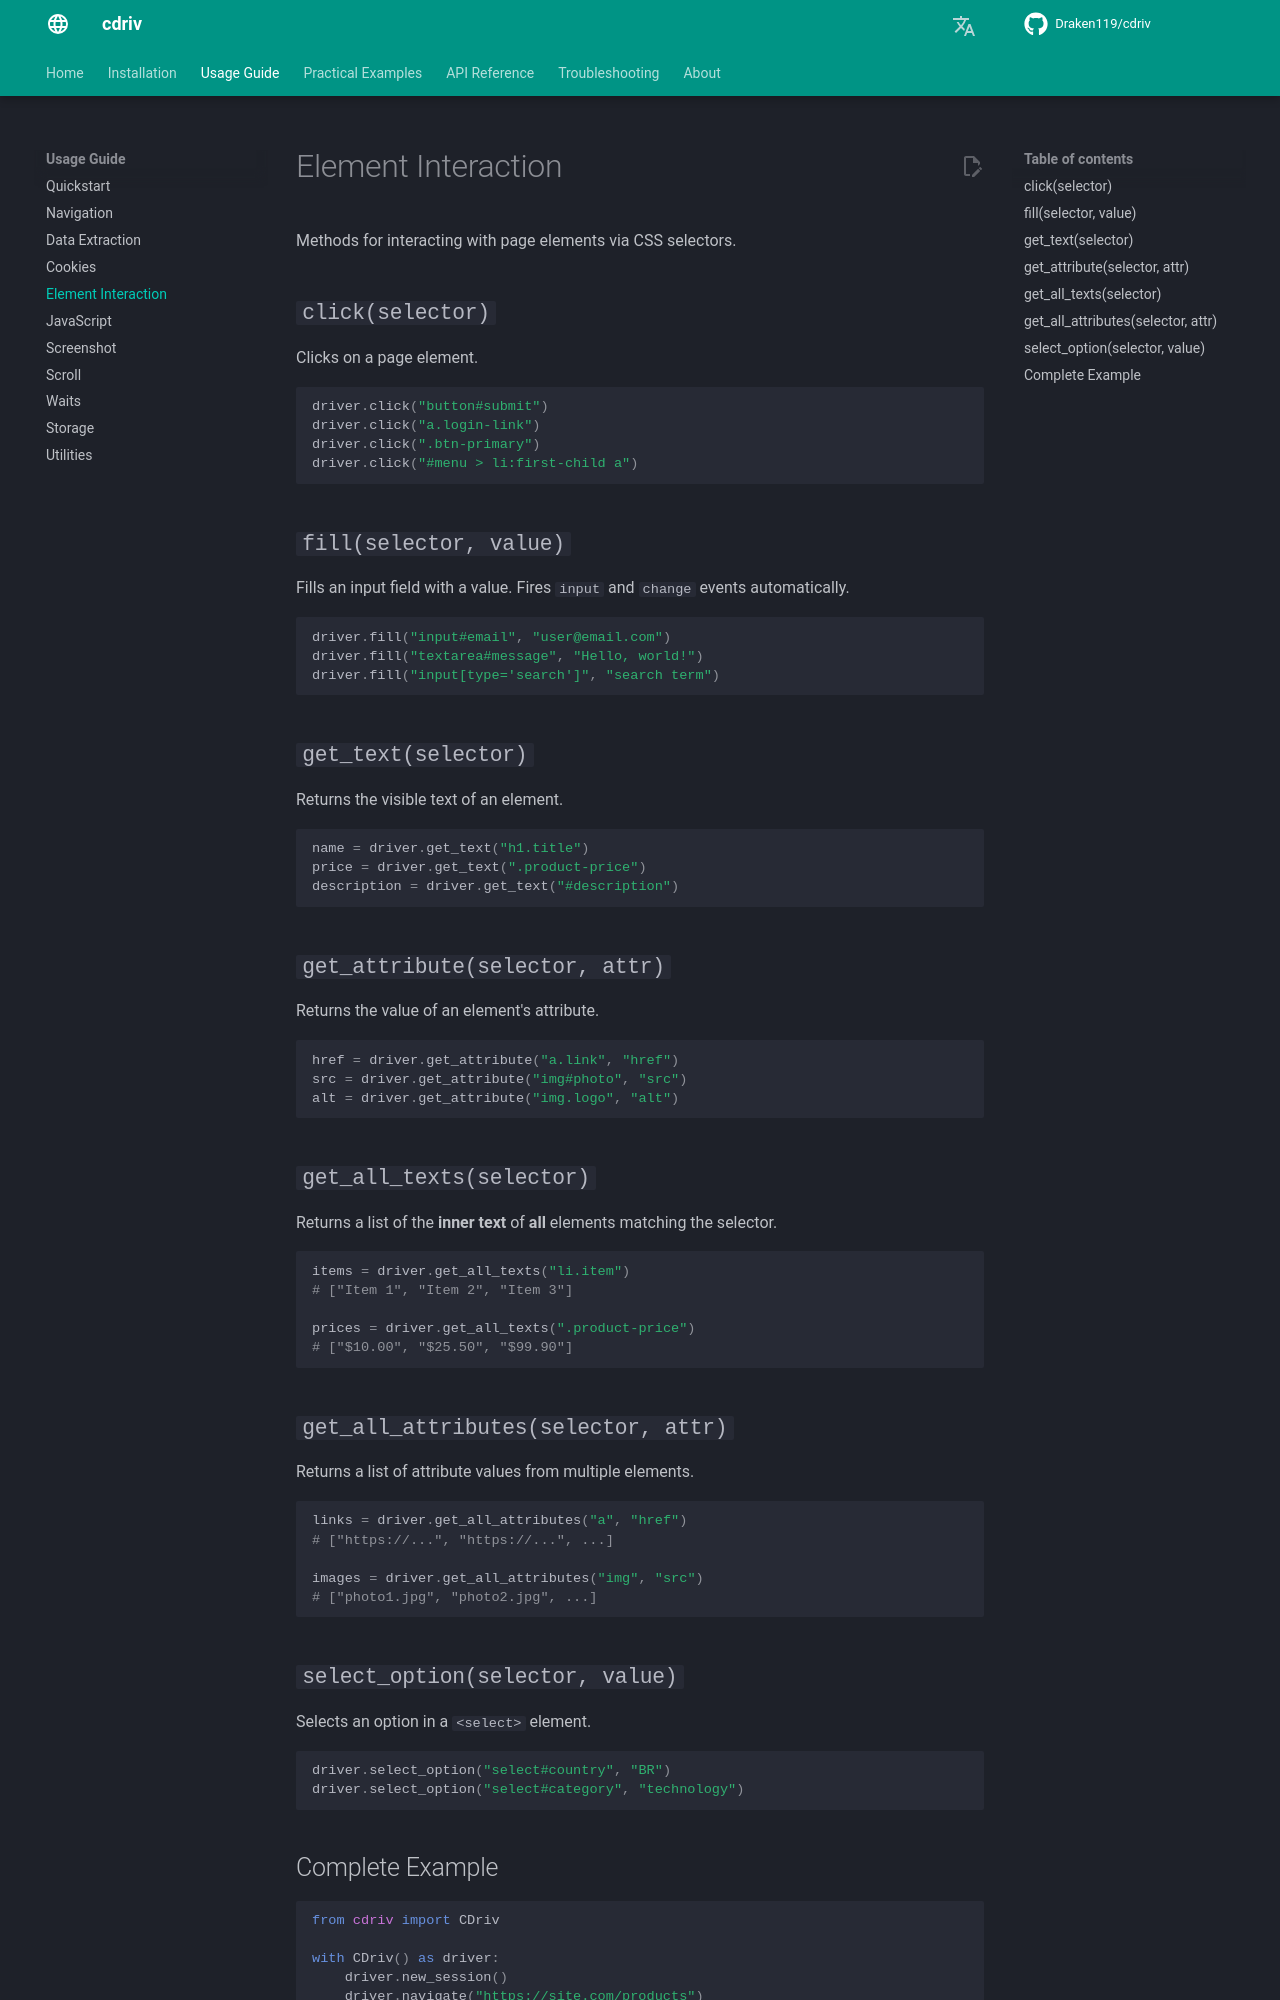

repository: Draken119/cdriv · page: usage/interaction/index.html · generator: mkdocs

# Element Interaction

Methods for interacting with page elements via CSS selectors.

## `click(selector)`

Clicks on a page element.

```python
driver.click("button#submit")
driver.click("a.login-link")
driver.click(".btn-primary")
driver.click("#menu > li:first-child a")
```

## `fill(selector, value)`

Fills an input field with a value. Fires `input` and `change` events automatically.

```python
driver.fill("input#email", "user@email.com")
driver.fill("textarea#message", "Hello, world!")
driver.fill("input[type='search']", "search term")
```

## `get_text(selector)`

Returns the visible text of an element.

```python
name = driver.get_text("h1.title")
price = driver.get_text(".product-price")
description = driver.get_text("#description")
```

## `get_attribute(selector, attr)`

Returns the value of an element's attribute.

```python
href = driver.get_attribute("a.link", "href")
src = driver.get_attribute("img#photo", "src")
alt = driver.get_attribute("img.logo", "alt")
```

## `get_all_texts(selector)`

Returns a list of the **inner text** of **all** elements matching the selector.

```python
items = driver.get_all_texts("li.item")
# ["Item 1", "Item 2", "Item 3"]

prices = driver.get_all_texts(".product-price")
# ["$10.00", "$25.50", "$99.90"]
```

## `get_all_attributes(selector, attr)`

Returns a list of attribute values from multiple elements.

```python
links = driver.get_all_attributes("a", "href")
# ["https://...", "https://...", ...]

images = driver.get_all_attributes("img", "src")
# ["photo1.jpg", "photo2.jpg", ...]
```

## `select_option(selector, value)`

Selects an option in a `<select>` element.

```python
driver.select_option("select#country", "BR")
driver.select_option("select#category", "technology")
```
